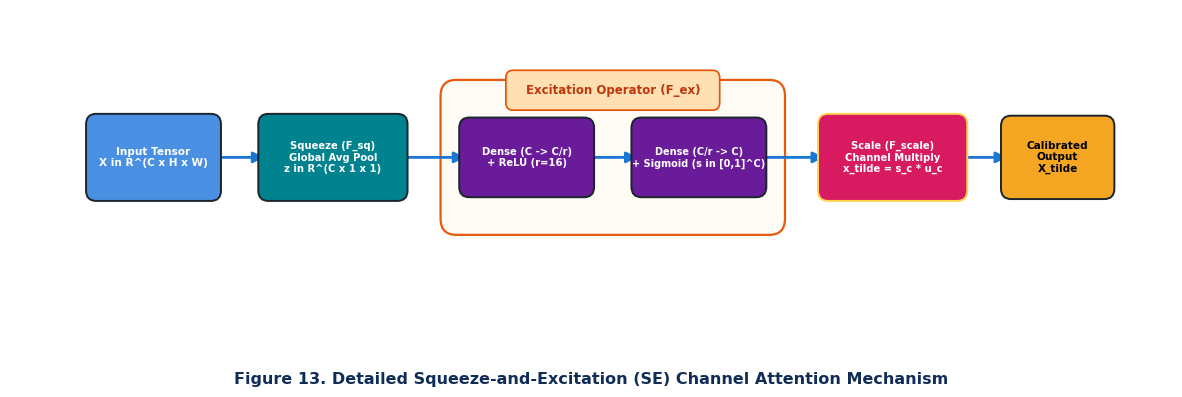

Write Python code to recreate this figure. (Note: this script raises an exception after producing the figure.)
import os
import matplotlib.pyplot as plt
import matplotlib.patches as patches
from matplotlib.patches import FancyBboxPatch, PathPatch
import matplotlib.path as mpath

# Palette
CLR_YELLOW  = "#F5A623"
CLR_BLUE    = "#4A90E2"
CLR_TEAL    = "#00838F"
CLR_PURPLE  = "#6A1B9A"
CLR_PINK    = "#D81B60"
CLR_BORDER  = "#E65100"
CLR_ARROW   = "#1976D2"

plt.rcParams['font.sans-serif'] = 'DejaVu Sans'
plt.rcParams['font.family'] = 'sans-serif'

class Block:
    def __init__(self, cx, cy, w, h, text, facecolor, textcolor="white", fontsize=7.6, bold=True, edgecolor="#1A252C"):
        self.cx = cx
        self.cy = cy
        self.w = w
        self.h = h
        self.text = text
        self.facecolor = facecolor
        self.textcolor = textcolor
        self.fontsize = fontsize
        self.bold = bold
        self.edgecolor = edgecolor

    @property
    def left(self): return (self.cx - self.w/2, self.cy)
    @property
    def right(self): return (self.cx + self.w/2, self.cy)
    @property
    def top(self): return (self.cx, self.cy + self.h/2)
    @property
    def bottom(self): return (self.cx, self.cy - self.h/2)

    def draw(self, ax):
        weight = "bold" if self.bold else "normal"
        box = FancyBboxPatch((self.cx - self.w/2, self.cy - self.h/2), self.w, self.h,
                             boxstyle="round,pad=0.14,rounding_size=0.14",
                             facecolor=self.facecolor, edgecolor=self.edgecolor, linewidth=1.4,
                             zorder=4)
        ax.add_patch(box)
        ax.text(self.cx, self.cy, self.text, ha='center', va='center', color=self.textcolor,
                fontsize=self.fontsize, fontweight=weight, zorder=5, multialignment='center')

def draw_container(ax, cx, cy, w, h, label="", border_color=CLR_BORDER):
    box = FancyBboxPatch((cx - w/2, cy - h/2), w, h,
                         boxstyle="round,pad=0.2,rounding_size=0.22",
                         facecolor="#FFFBF5", edgecolor=border_color, linewidth=1.6,
                         zorder=2, alpha=0.95)
    ax.add_patch(box)
    
    if label:
        badge_w = min(w * 0.88, max(len(label) * 0.11, 2.0))
        badge_h = 0.42
        badge_y = cy + h/2 + 0.06
        badge = FancyBboxPatch((cx - badge_w/2, badge_y - badge_h/2), badge_w, badge_h,
                               boxstyle="round,pad=0.06,rounding_size=0.1",
                               facecolor="#FFE0B2", edgecolor=border_color, linewidth=1.2,
                               zorder=4)
        ax.add_patch(badge)
        ax.text(cx, badge_y, label, ha='center', va='center', color="#BF360C",
                fontsize=8.5, fontweight='bold', zorder=5)

def arrow_straight(ax, p1, p2, color=CLR_ARROW, lw=2.0):
    ax.annotate("", xy=p2, xytext=p1,
                arrowprops=dict(arrowstyle="-|>", color=color, lw=lw,
                                mutation_scale=16, shrinkA=3, shrinkB=3),
                zorder=3)

def generate_se_detail():
    fig, ax = plt.subplots(figsize=(15.0, 4.6), dpi=300)
    # Generous limits so blocks never clip or stick out
    ax.set_xlim(-0.6, 15.6)
    ax.set_ylim(-0.8, 4.0)
    ax.axis('off')

    # Compact blocks
    b_x   = Block(1.4, 2.0, 1.6, 0.9, "Input Tensor\nX in R^(C x H x W)", CLR_BLUE, fontsize=7.6)
    b_sq  = Block(3.9, 2.0, 1.8, 0.9, "Squeeze (F_sq)\nGlobal Avg Pool\nz in R^(C x 1 x 1)", CLR_TEAL, fontsize=7.2)
    b_fc1 = Block(6.6, 2.0, 1.6, 0.8, "Dense (C -> C/r)\n+ ReLU (r=16)", CLR_PURPLE, fontsize=7.2)
    b_fc2 = Block(9.0, 2.0, 1.6, 0.8, "Dense (C/r -> C)\n+ Sigmoid (s in [0,1]^C)", CLR_PURPLE, fontsize=7.0)
    b_sc  = Block(11.7, 2.0, 1.8, 0.9, "Scale (F_scale)\nChannel Multiply\nx_tilde = s_c * u_c", CLR_PINK, fontsize=7.2, edgecolor="#FFD54F")
    b_out = Block(14.0, 2.0, 1.3, 0.85, "Calibrated\nOutput\nX_tilde", CLR_YELLOW, textcolor="#000000", fontsize=7.6)

    # Container around Excitation
    draw_container(ax, 7.8, 2.0, 4.4, 1.7, "Excitation Operator (F_ex)")

    for b in [b_x, b_sq, b_fc1, b_fc2, b_sc, b_out]:
        b.draw(ax)

    arrow_straight(ax, b_x.right, b_sq.left)
    arrow_straight(ax, b_sq.right, b_fc1.left)
    arrow_straight(ax, b_fc1.right, b_fc2.left)
    arrow_straight(ax, b_fc2.right, b_sc.left)
    arrow_straight(ax, b_sc.right, b_out.left)

    plt.title("Figure 13. Detailed Squeeze-and-Excitation (SE) Channel Attention Mechanism", 
              fontsize=11.5, fontweight='bold', color="#102C57", y=-0.08)
    
    plt.savefig("ADL/results/architectures/arch_SE_Block_Mechanism.png", bbox_inches='tight', pad_inches=0.3, dpi=300)
    plt.close()
    print("[SUCCESS] SE Block detail regenerated with compact blocks and generous margins!")

if __name__ == "__main__":
    generate_se_detail()
